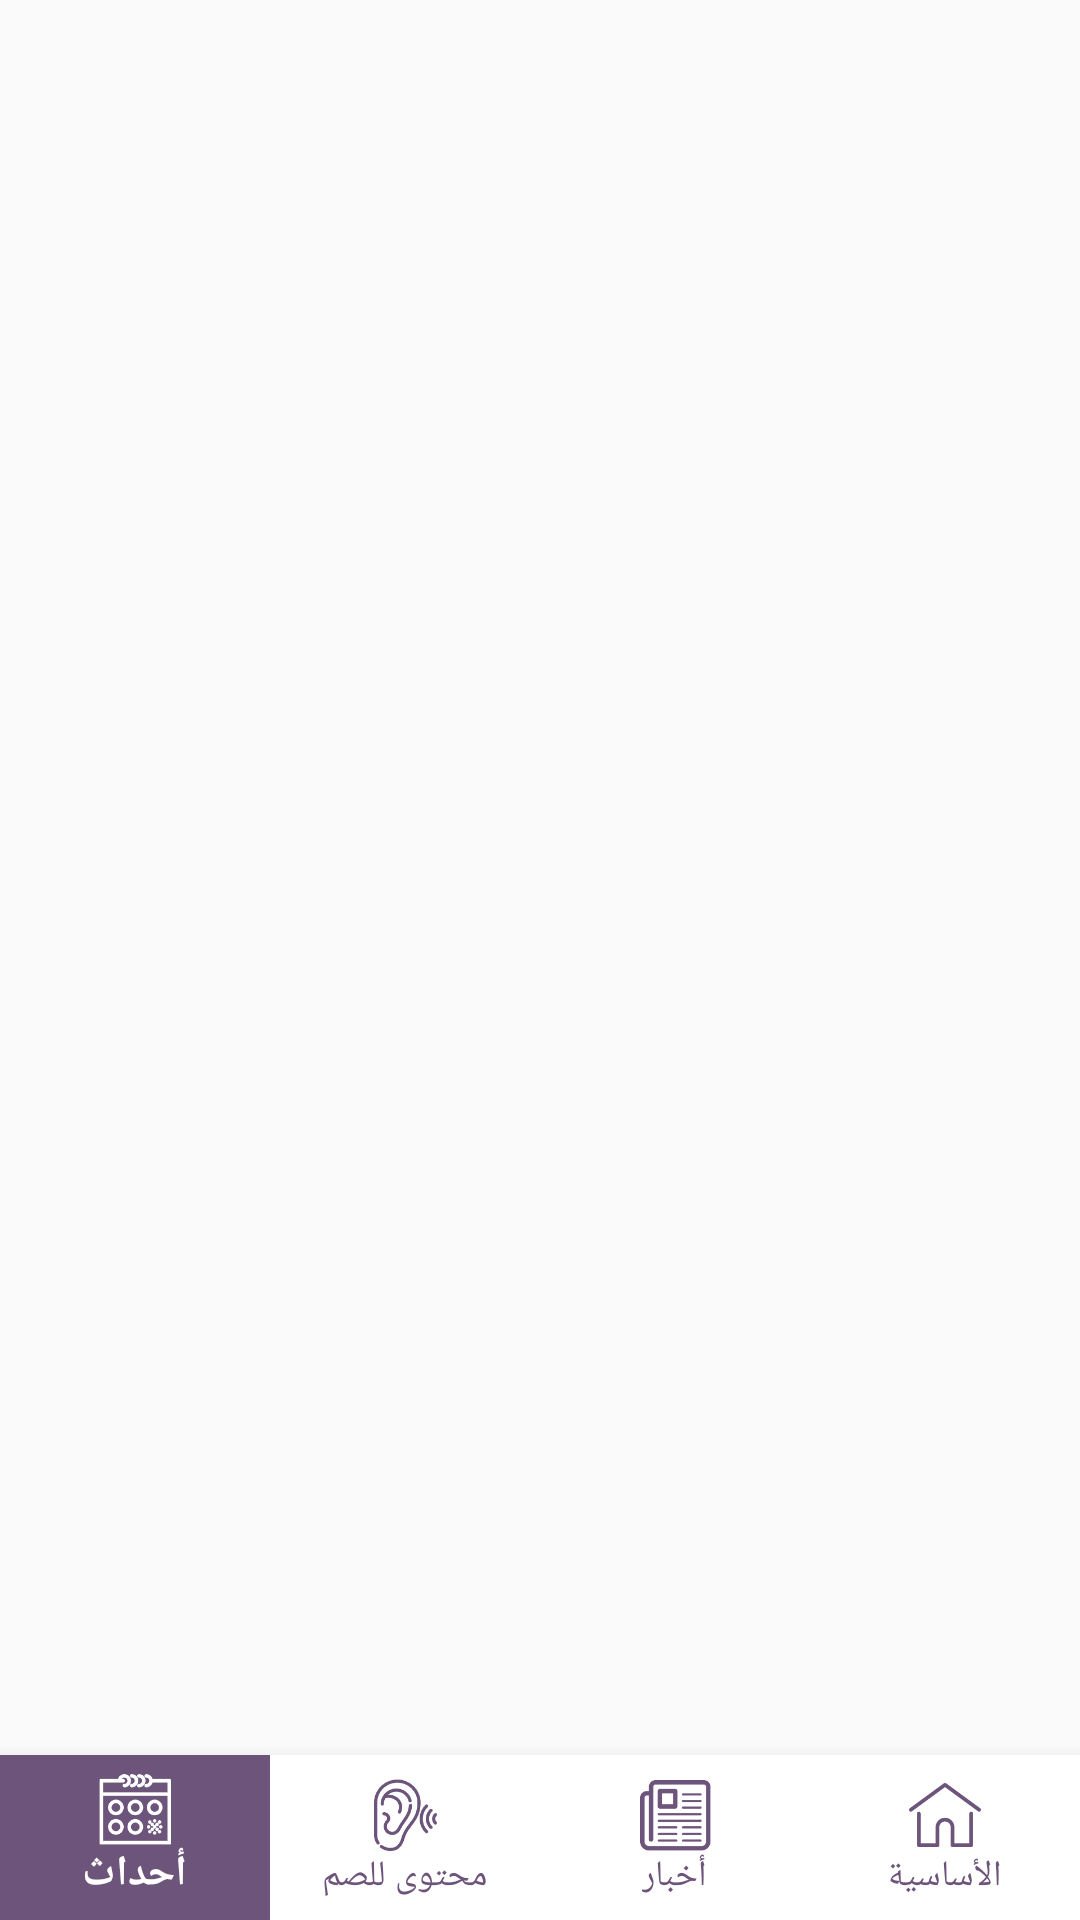

Reconstruct the res/layout file that produces this screen, plus the resources it refers to.
<!-- AndroidManifest.xml: application theme AppTheme -->
<!-- res/layout/activity_main.xml -->
<?xml version="1.0" encoding="utf-8"?>
<RelativeLayout
    android:id="@+id/activity_main"
    xmlns:android="http://schemas.android.com/apk/res/android"
    xmlns:app="http://schemas.android.com/apk/res-auto"
    android:layout_width="match_parent"
    android:layout_height="match_parent">

    <FrameLayout
        android:id="@+id/rootLayoutMain"
        android:layout_width="match_parent"
        android:layout_height="match_parent"
        android:layout_above="@+id/bottom_navigation"
        android:orientation="vertical">

    </FrameLayout>

    <android.support.design.widget.BottomNavigationView
        android:id="@+id/bottom_navigation"
        android:layout_width="match_parent"
        android:layout_height="55dp"
        android:layout_alignParentBottom="true"
        android:background="@android:color/white"
        app:itemIconTint="@drawable/btm_nvg_selector"
        app:itemTextColor="@drawable/btm_nvg_selector"
        app:itemBackground="@drawable/btn_nvg_item_back"
        app:labelVisibilityMode="labeled"
        app:menu="@menu/nevigation"/>

</RelativeLayout>
<!-- resources referenced by this layout -->
<resources>
  <!-- drawable btm_nvg_selector (drawable) -->
  <?xml version="1.0" encoding="utf-8"?>
  <selector xmlns:android="http://schemas.android.com/apk/res/android">
      <item android:state_checked="true" android:color="@android:color/white" />
      <item android:color="@color/colorPrimary"  />
  </selector>
  <!-- drawable btn_nvg_item_back (drawable) -->
  <?xml version="1.0" encoding="utf-8"?>
  <selector xmlns:android="http://schemas.android.com/apk/res/android">
      <item android:state_checked="true" android:drawable="@color/colorPrimary" />
      <item android:drawable="@android:color/white" android:state_checked="false" />
  </selector>
  <style name="AppTheme" parent="Theme.AppCompat.Light.DarkActionBar">
          
          <item name="colorPrimary">@color/background_main</item>
          <item name="colorPrimaryDark">@color/background_main</item>
          <item name="colorAccent">@color/background_main</item>
          <item name="android:typeface">serif</item>
      </style>
  <color name="colorPrimary">#6c547b</color>
  <color name="background_main">#6c547b</color>
</resources>
